Run: headless pygame with SDL's dummy video driver; simulated clock (each Clock.tick advances the game by its frame time, no real sleeping); random seed 0; keys injected as events and as key.get_pressed() state; no mouse input.
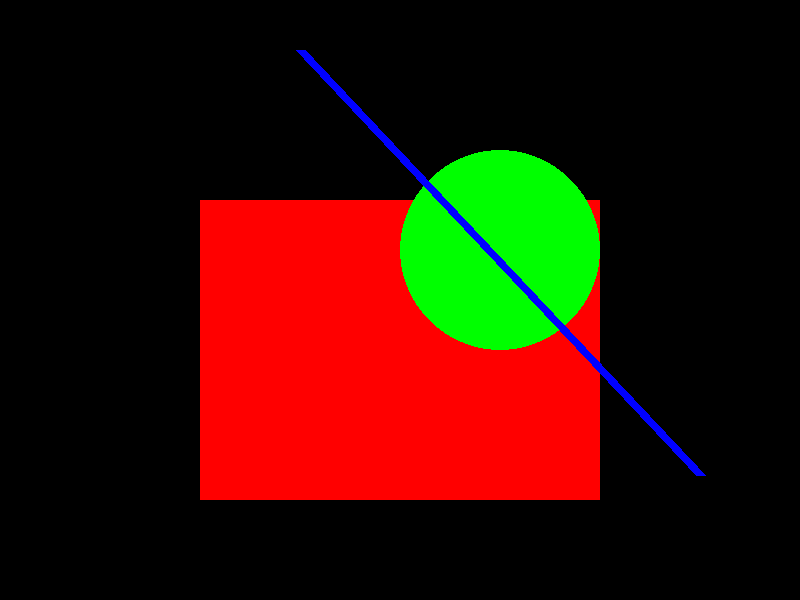
Frame 1 of 4 · flips 1–60 · no input
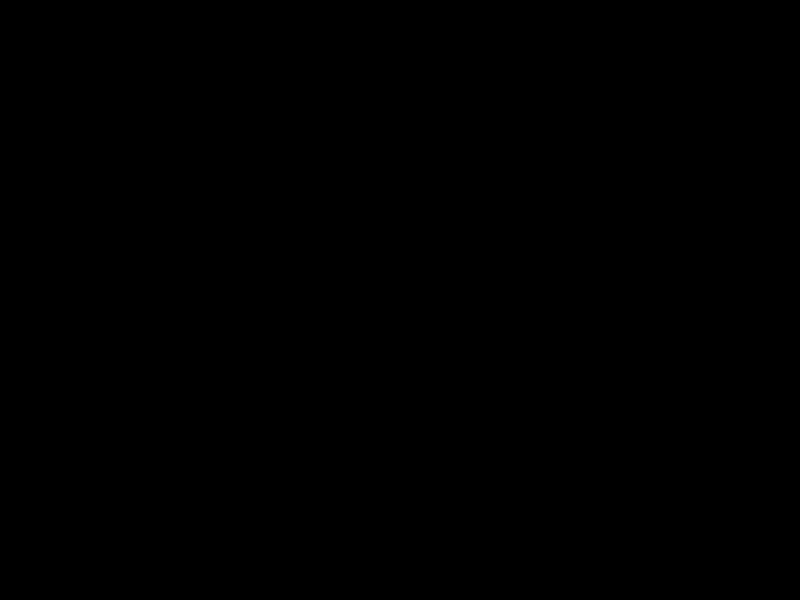
Frame 2 of 4 · flips 61–180 · tapped SPACE, RETURN · held RIGHT (→), D
Frame 3 of 4 · flips 181–300 · held DOWN (↓), S · screen unchanged from frame 2, image omitted
Frame 4 of 4 · flips 301–420 · held LEFT (←), A, UP (↑), W · screen same as frame 1, image omitted

The pygame program that drew these frames:

import pygame, sys
from pygame.locals import *
pygame.init ()

def terminate ():
    pygame.quit ()
    sys.exit ()

WINDOWWIDTH = 800
WINDOWHEIGHT = 600
MOVESPEED = 5
RED = (255, 0, 0)
GREEN = (0, 255, 0)
BLUE = (0, 0, 255)

blitLocation = [0, 0]
moveUp = moveDown = moveLeft = moveRight = False

window = pygame.display.set_mode ((WINDOWWIDTH, WINDOWHEIGHT), 0, 32)
pygame.display.set_caption ("Drawing Movement")

drawing = pygame.Surface ((WINDOWWIDTH, WINDOWHEIGHT)).convert ()
pygame.draw.rect (drawing, RED, pygame.Rect (200, 200, 400, 300))
pygame.draw.circle (drawing, GREEN, (500, 250), 100)
pygame.draw.line (drawing, BLUE, (300, 50), (700, 475), 10)

while True:
    for event in pygame.event.get ():
        if event.type == QUIT:
            terminate ()

        if event.type == KEYDOWN:
            if event.key == K_UP:
                moveUp = True
                moveDown = False
            elif event.key == K_DOWN:
                moveDown = True
                moveUp = False
            elif event.key == K_LEFT:
                moveLeft = True
                moveRight = False
            elif event.key == K_RIGHT:
                moveRight = True
                moveLeft = False

        if event.type == KEYUP:
            if event.key == K_UP:
                moveUp = False
            elif event.key == K_DOWN:
                moveDown = False
            elif event.key == K_LEFT:
                moveLeft = False
            elif event.key == K_RIGHT:
                moveRight = False

    if moveUp:
        blitLocation [1] -= 5
    elif moveDown:
        blitLocation [1] += 5
    if moveLeft:
        blitLocation [0] -= 5
    elif moveRight:
        blitLocation [0] += 5

    window.blit (drawing, tuple (blitLocation))
        
    pygame.display.update ()
